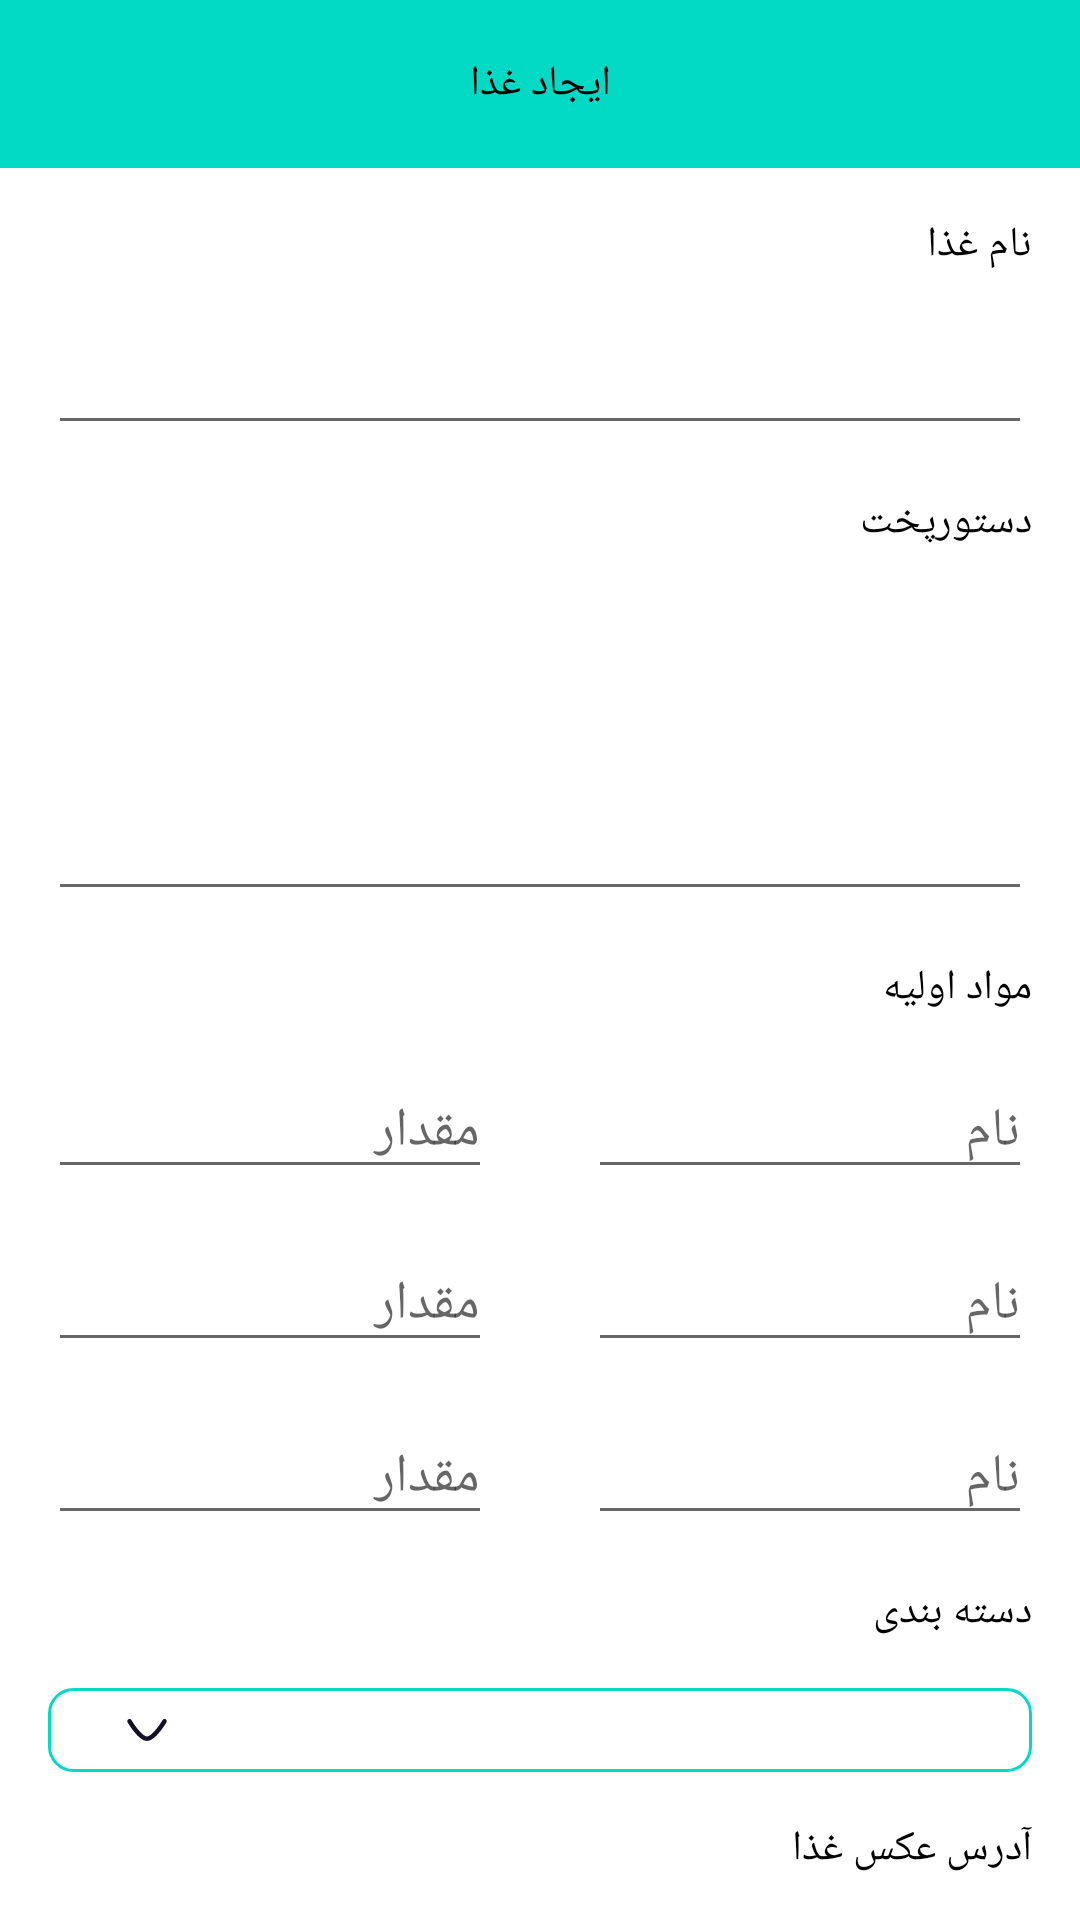

Here is an Android app screen rendered from its layout file. Give the layout XML and the strings, colors and styles it references.
<!-- AndroidManifest.xml: application theme Theme.Cooking -->
<!-- res/layout/fragment_create_food.xml -->
<?xml version="1.0" encoding="utf-8"?>
<androidx.core.widget.NestedScrollView
    xmlns:android="http://schemas.android.com/apk/res/android"
    android:layout_width="match_parent"
    android:layout_height="match_parent"
    xmlns:app="http://schemas.android.com/apk/res-auto"
    >


<androidx.constraintlayout.widget.ConstraintLayout
    android:layout_width="match_parent"
    android:layout_height="match_parent"
    >
    <com.google.android.material.appbar.MaterialToolbar
        android:id="@+id/toolbar"
        android:layout_width="match_parent"
        android:layout_height="wrap_content"
        app:layout_constraintLeft_toLeftOf="parent"
        app:layout_constraintRight_toRightOf="parent"
        app:layout_constraintTop_toTopOf="parent"
        android:background="@color/teal_200"
        >
        <TextView
            android:layout_width="wrap_content"
            android:layout_height="wrap_content"
            android:text="ایجاد غذا"
            android:layout_gravity="center"
            android:textColor="@color/black"
            />
    </com.google.android.material.appbar.MaterialToolbar>
    <TextView
        android:id="@+id/txt_label_name"
        android:layout_width="wrap_content"
        android:layout_height="wrap_content"
        android:layout_marginLeft="16dp"
        android:layout_marginTop="16dp"
        android:layout_marginRight="16dp"
        android:text="@string/name_of_food"
        app:layout_constraintHorizontal_bias="1.0"
        app:layout_constraintLeft_toLeftOf="parent"
        app:layout_constraintRight_toRightOf="parent"
        app:layout_constraintTop_toBottomOf="@+id/toolbar"
        android:textColor="@color/black"
        />
    <EditText
        android:id="@+id/edt_name"
        android:layout_width="match_parent"
        android:layout_height="wrap_content"
        app:layout_constraintTop_toBottomOf="@+id/txt_label_name"
        app:layout_constraintLeft_toLeftOf="parent"
        app:layout_constraintRight_toRightOf="parent"
        android:layout_marginLeft="16dp"
        android:layout_marginTop="16dp"
        android:layout_marginRight="16dp"
        android:inputType="text"
        />
    <TextView
        android:id="@+id/txt_label_recipe"
        android:layout_width="wrap_content"
        android:layout_height="wrap_content"
        android:text="@string/recipe"
        app:layout_constraintTop_toBottomOf="@+id/edt_name"
        app:layout_constraintLeft_toLeftOf="parent"
        app:layout_constraintRight_toRightOf="parent"
        app:layout_constraintHorizontal_bias="1.0"
        android:layout_marginLeft="16dp"
        android:layout_marginTop="16dp"
        android:layout_marginRight="16dp"
        android:textColor="@color/black"
        />

    <EditText
        android:id="@+id/edt_recipe"
        android:layout_width="match_parent"
        android:layout_height="wrap_content"
        app:layout_constraintTop_toBottomOf="@+id/txt_label_recipe"
        app:layout_constraintLeft_toLeftOf="parent"
        app:layout_constraintRight_toRightOf="parent"
        android:layout_marginLeft="16dp"
        android:layout_marginTop="16dp"
        android:layout_marginRight="16dp"
        android:inputType="textMultiLine"
        android:lines="4"
        />
    <TextView
        android:id="@+id/txt_label_raw_material"
        android:layout_width="wrap_content"
        android:layout_height="wrap_content"
        app:layout_constraintTop_toBottomOf="@+id/edt_recipe"
        app:layout_constraintLeft_toLeftOf="parent"
        app:layout_constraintRight_toRightOf="parent"
        app:layout_constraintHorizontal_bias="1.0"
        android:layout_marginLeft="16dp"
        android:layout_marginTop="16dp"
        android:layout_marginRight="16dp"
        android:textColor="@color/black"
        android:text="@string/raw_material"
        />

    <EditText
        android:id="@+id/edt_name_raw1"
        android:layout_width="0dp"
        android:layout_height="wrap_content"
        android:hint="نام"
        app:layout_constraintTop_toBottomOf="@+id/txt_label_raw_material"
        app:layout_constraintRight_toRightOf="parent"
        app:layout_constraintLeft_toRightOf="@+id/edt_value_raw1"
        android:layout_margin="16dp"
        />

    <EditText
        android:id="@+id/edt_value_raw1"
        android:layout_width="0dp"
        android:layout_height="wrap_content"
        app:layout_constraintTop_toBottomOf="@+id/txt_label_raw_material"
        app:layout_constraintLeft_toLeftOf="parent"
        app:layout_constraintRight_toLeftOf="@+id/edt_name_raw1"
        app:layout_constraintHorizontal_chainStyle="packed"
        android:layout_margin="16dp"
        android:hint="مقدار"
        />

    <EditText
        android:id="@+id/edt_name_raw2"
        android:layout_width="0dp"
        android:layout_height="wrap_content"
        android:hint="نام"
        app:layout_constraintTop_toBottomOf="@+id/edt_name_raw1"
        app:layout_constraintRight_toRightOf="parent"
        app:layout_constraintLeft_toRightOf="@+id/edt_value_raw2"
        android:layout_margin="16dp"
        />

    <EditText
        android:id="@+id/edt_value_raw2"
        android:layout_width="0dp"
        android:layout_height="wrap_content"
        app:layout_constraintTop_toBottomOf="@+id/edt_name_raw1"
        app:layout_constraintLeft_toLeftOf="parent"
        app:layout_constraintRight_toLeftOf="@+id/edt_name_raw2"
        app:layout_constraintHorizontal_chainStyle="packed"
        android:layout_margin="16dp"
        android:hint="مقدار"
        />

    <EditText
        android:id="@+id/edt_name_raw3"
        android:layout_width="0dp"
        android:layout_height="wrap_content"
        android:hint="نام"
        app:layout_constraintTop_toBottomOf="@+id/edt_name_raw2"
        app:layout_constraintRight_toRightOf="parent"
        app:layout_constraintLeft_toRightOf="@+id/edt_value_raw3"
        android:layout_margin="16dp"
        />

    <EditText
        android:id="@+id/edt_value_raw3"
        android:layout_width="0dp"
        android:layout_height="wrap_content"
        app:layout_constraintTop_toBottomOf="@+id/edt_name_raw2"
        app:layout_constraintLeft_toLeftOf="parent"
        app:layout_constraintRight_toLeftOf="@+id/edt_name_raw3"
        app:layout_constraintHorizontal_chainStyle="packed"
        android:layout_margin="16dp"
        android:hint="مقدار"
        />

    <TextView
        android:id="@+id/txt_label_category"
        android:layout_width="wrap_content"
        android:layout_height="wrap_content"
        android:layout_marginLeft="16dp"
        android:layout_marginTop="16dp"
        android:layout_marginRight="16dp"
        android:text="@string/category"
        android:textColor="@color/black"
        app:layout_constraintHorizontal_bias="1.0"
        app:layout_constraintLeft_toLeftOf="parent"
        app:layout_constraintRight_toRightOf="parent"
        app:layout_constraintTop_toBottomOf="@+id/edt_name_raw3" />

    <RelativeLayout
        android:id="@+id/lay_spinner"
        android:layout_width="match_parent"
        android:layout_height="wrap_content"
        android:background="@drawable/bg_search_box"
        android:padding="10dp"
        app:layout_constraintTop_toBottomOf="@+id/txt_label_category"
        app:layout_constraintLeft_toLeftOf="parent"
        app:layout_constraintRight_toRightOf="parent"
        android:layout_marginLeft="16dp"
        android:layout_marginTop="16dp"
        android:layout_marginRight="16dp">

        <Spinner
            android:id="@+id/spinnerCategory"
            android:layout_width="match_parent"
            android:layout_height="wrap_content"
            android:layout_centerVertical="true"
            android:layout_gravity="center"
            android:background="@android:color/transparent"
            android:gravity="center"
            android:spinnerMode="dropdown" />

        <ImageView
            android:layout_width="wrap_content"
            android:layout_height="wrap_content"
            android:layout_alignParentLeft="true"
            android:layout_centerVertical="true"
            android:layout_marginLeft="16dp"
            android:layout_marginRight="16dp"
            android:src="@drawable/ic_expand" />


    </RelativeLayout>


    <TextView
        android:id="@+id/txt_label_image"
        android:layout_width="wrap_content"
        android:layout_height="wrap_content"
        android:layout_marginLeft="16dp"
        android:layout_marginTop="16dp"
        android:layout_marginRight="16dp"
        android:text="آدرس عکس غذا"
        android:textColor="@color/black"
        app:layout_constraintHorizontal_bias="1.0"
        app:layout_constraintLeft_toLeftOf="parent"
        app:layout_constraintRight_toRightOf="parent"
        app:layout_constraintTop_toBottomOf="@+id/lay_spinner" />

    <EditText
        android:id="@+id/edt_image"
        android:layout_width="match_parent"
        android:layout_height="wrap_content"
        app:layout_constraintTop_toBottomOf="@+id/txt_label_image"
        app:layout_constraintLeft_toLeftOf="parent"
        app:layout_constraintRight_toRightOf="parent"
        android:layout_marginLeft="16dp"
        android:layout_marginTop="16dp"
        android:layout_marginRight="16dp"
        />
    <com.google.android.material.button.MaterialButton
        android:id="@+id/btn_submit"
        android:layout_width="wrap_content"
        android:layout_height="wrap_content"
        app:layout_constraintTop_toBottomOf="@+id/edt_image"
        app:layout_constraintRight_toRightOf="parent"
        app:layout_constraintLeft_toLeftOf="parent"
        android:layout_marginTop="16dp"
        android:text="ثبت"
        />

    <ProgressBar
        android:id="@+id/progressbar"
        android:layout_width="wrap_content"
        android:layout_height="wrap_content"
        android:visibility="gone"
        app:layout_constraintBottom_toBottomOf="parent"
        app:layout_constraintEnd_toEndOf="parent"
        app:layout_constraintStart_toStartOf="parent"
        app:layout_constraintTop_toTopOf="parent" />

</androidx.constraintlayout.widget.ConstraintLayout>
</androidx.core.widget.NestedScrollView>
<!-- resources referenced by this layout -->
<resources>
  <color name="black">#FF000000</color>
  <color name="teal_200">#FF03DAC5</color>
  <!-- drawable bg_search_box (drawable) -->
  <?xml version="1.0" encoding="utf-8"?>
  <shape android:shape="rectangle"
      xmlns:android="http://schemas.android.com/apk/res/android">
      <solid android:color="@color/white"/>
      <corners android:radius="8dp"/>
      <stroke android:color="@color/teal_200" android:width="1dp" android:alpha="0.38"/>
  </shape>
  <!-- drawable ic_expand (drawable) -->
  <vector xmlns:android="http://schemas.android.com/apk/res/android"
      android:width="14dp"
      android:height="8dp"
      android:viewportWidth="14"
      android:viewportHeight="8">
    <path
        android:pathData="M12.8334,1.0833C12.8334,1.0833 9.38,6.9166 7,6.9166C4.6209,6.9166 1.1667,1.0833 1.1667,1.0833"
        android:strokeLineJoin="round"
        android:strokeWidth="1.5"
        android:fillColor="#00000000"
        android:strokeColor="#130F26"
        android:strokeLineCap="round"/>
  </vector>
  <string name="category">دسته بندی</string>
  <string name="name_of_food">نام غذا</string>
  <string name="raw_material">مواد اولیه</string>
  <string name="recipe">دستورپخت</string>
  <style name="Theme.Cooking" parent="Theme.MaterialComponents.DayNight.NoActionBar">
          
          <item name="colorPrimary">@color/purple_500</item>
          <item name="colorPrimaryVariant">@color/purple_700</item>
          <item name="colorOnPrimary">@color/white</item>
          
          <item name="colorSecondary">@color/teal_200</item>
          <item name="colorSecondaryVariant">@color/teal_700</item>
          <item name="colorOnSecondary">@color/black</item>
          
          <item name="android:statusBarColor" tools:targetApi="l">?attr/colorPrimaryVariant</item>
          
      </style>
  <color name="white">#FFFFFFFF</color>
  <color name="purple_500">#FF6200EE</color>
  <color name="purple_700">#FF3700B3</color>
  <color name="teal_700">#FF018786</color>
</resources>
